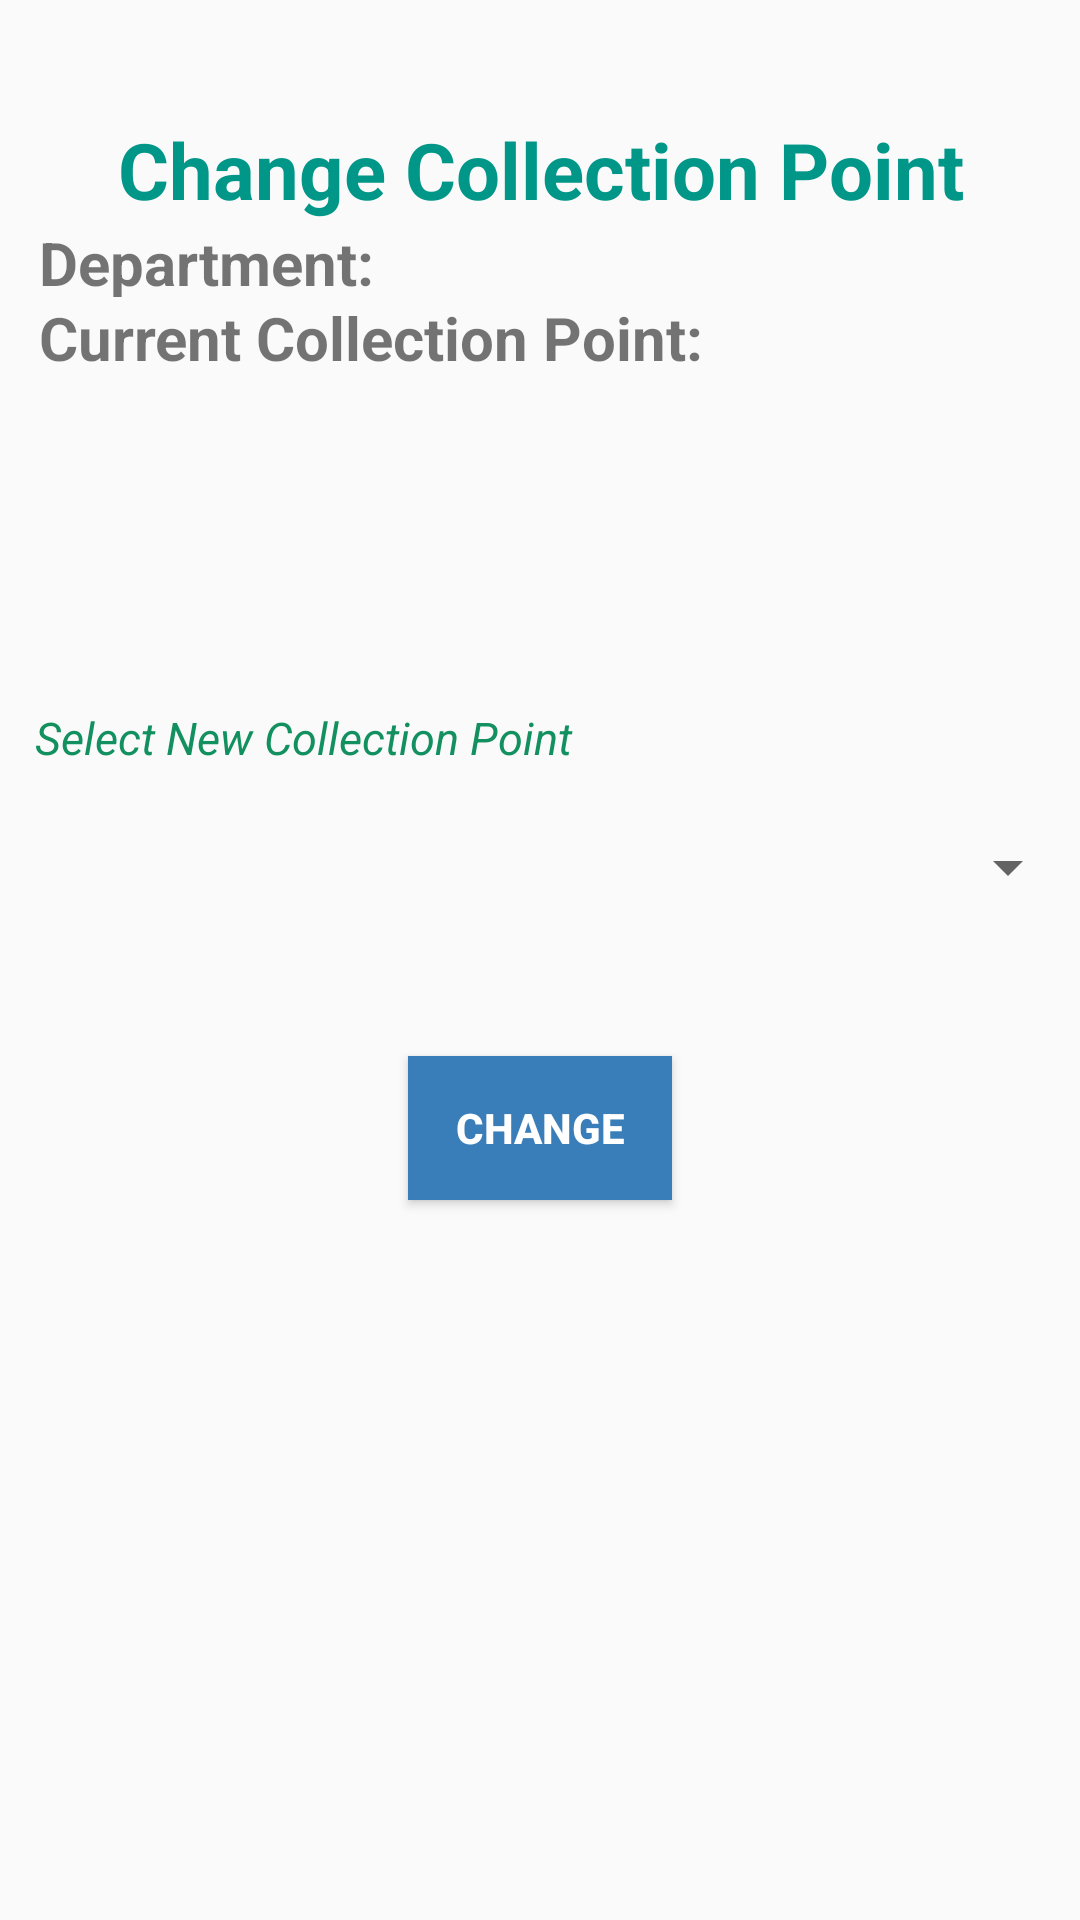

Write the Android layout XML for this screen, with the resource values it uses.
<!-- AndroidManifest.xml: application theme AppTheme -->
<!-- res/layout/activity_change_collection_point.xml -->
<?xml version="1.0" encoding="utf-8"?>
<android.support.constraint.ConstraintLayout xmlns:android="http://schemas.android.com/apk/res/android"
    xmlns:app="http://schemas.android.com/apk/res-auto"
    xmlns:tools="http://schemas.android.com/tools"
    android:layout_width="match_parent"
    android:layout_height="match_parent"
    tools:context="com.example.yello.inventory_mvc.activity.ChangeCollectionPointActivity">

    <LinearLayout
        android:id="@+id/linearLayout2"
        android:layout_width="0dp"
        android:layout_height="wrap_content"
        android:layout_marginBottom="8dp"
        android:layout_marginEnd="8dp"
        android:layout_marginStart="8dp"
        android:layout_marginTop="8dp"
        android:orientation="vertical"
        app:layout_constraintBottom_toBottomOf="parent"
        app:layout_constraintEnd_toEndOf="parent"
        app:layout_constraintHorizontal_bias="0.0"
        app:layout_constraintStart_toStartOf="parent"
        app:layout_constraintTop_toTopOf="parent"
        app:layout_constraintVertical_bias="0.06">

        <TextView
            android:id="@+id/Collection_point_title"
            android:layout_width="match_parent"
            android:layout_height="wrap_content"
            android:text="Change Collection Point"
            android:textSize="26sp"
            android:textColor="#009688"
            android:gravity="center"
            android:textAppearance="?android:attr/textAppearanceLarge"
            android:layout_gravity="center_horizontal"
            android:textStyle="bold" />

        <TextView
            android:id="@+id/Collection_point_department"
            android:layout_width="match_parent"
            android:layout_height="25dp"
            android:autoText="false"
            android:shadowColor="@color/colorAccent"
            android:text=" Department: "
            android:textSize="20sp"
            android:textStyle="bold" />

        <TextView
            android:id="@+id/Collection_point_current"
            android:layout_width="match_parent"
            android:layout_height="50dp"
            android:shadowColor="@color/colorAccent"
            android:text=" Current Collection Point: "
            android:textSize="20sp"
            android:textStyle="bold" />

    </LinearLayout>

    <android.support.constraint.ConstraintLayout
        android:layout_width="0dp"
        android:layout_height="397dp"
        android:layout_marginBottom="40dp"
        app:layout_constraintBottom_toBottomOf="parent"
        app:layout_constraintEnd_toEndOf="parent"
        app:layout_constraintHorizontal_bias="0.0"
        app:layout_constraintStart_toStartOf="parent">

        <TextView
            android:id="@+id/Collection_point_spinner_label"
            android:layout_width="291dp"
            android:layout_height="24dp"
            android:layout_marginBottom="8dp"
            android:layout_marginStart="8dp"
            android:layout_marginTop="28dp"
            android:text=" Select New Collection Point"
            android:textStyle="italic"
            android:textSize="15sp"
            android:textColor="#139060"
            app:layout_constraintBottom_toBottomOf="parent"
            app:layout_constraintStart_toStartOf="parent"
            app:layout_constraintTop_toTopOf="parent"
            app:layout_constraintVertical_bias="0.014" />

        <Spinner
            android:id="@+id/Collection_point_spinner"
            android:layout_width="match_parent"
            android:layout_height="46dp"
            android:layout_marginBottom="288dp"
            android:layout_marginTop="8dp"
            android:theme="@android:style/Widget.DeviceDefault.DropDownItem.Spinner"
            app:layout_constraintBottom_toBottomOf="parent"
            app:layout_constraintEnd_toEndOf="parent"
            app:layout_constraintHorizontal_bias="0.0"
            android:textSize="16sp"
            app:layout_constraintStart_toStartOf="parent"
            app:layout_constraintTop_toTopOf="parent"
            app:layout_constraintVertical_bias="1.0" />

        <Button
            android:id="@+id/Collection_point_button_update"
            android:layout_width="wrap_content"
            android:layout_height="wrap_content"
            android:layout_marginBottom="8dp"
            android:layout_marginEnd="8dp"
            android:layout_marginStart="8dp"
            android:layout_marginTop="40dp"
            android:background="#397EB9"
            android:text="Change"
            android:textColor="#FFFFFF"
            android:textStyle="bold"
            app:layout_constraintBottom_toBottomOf="parent"
            app:layout_constraintEnd_toEndOf="parent"
            app:layout_constraintStart_toStartOf="parent"
            app:layout_constraintTop_toBottomOf="@+id/Collection_point_spinner"
            app:layout_constraintVertical_bias="0.0" />
    </android.support.constraint.ConstraintLayout>

</android.support.constraint.ConstraintLayout>
<!-- resources referenced by this layout -->
<resources>
  <color name="colorAccent">#c6ccff</color>
  <style name="AppTheme" parent="Theme.AppCompat.Light.NoActionBar">
          
          <item name="colorPrimary">@color/colorPrimary</item>
          <item name="colorPrimaryDark">@color/colorPrimaryDark</item>
          <item name="colorAccent">@color/colorAccent</item>
      </style>
  <color name="colorPrimary">#3f51b5</color>
  <color name="colorPrimaryDark">#303f9f</color>
</resources>
